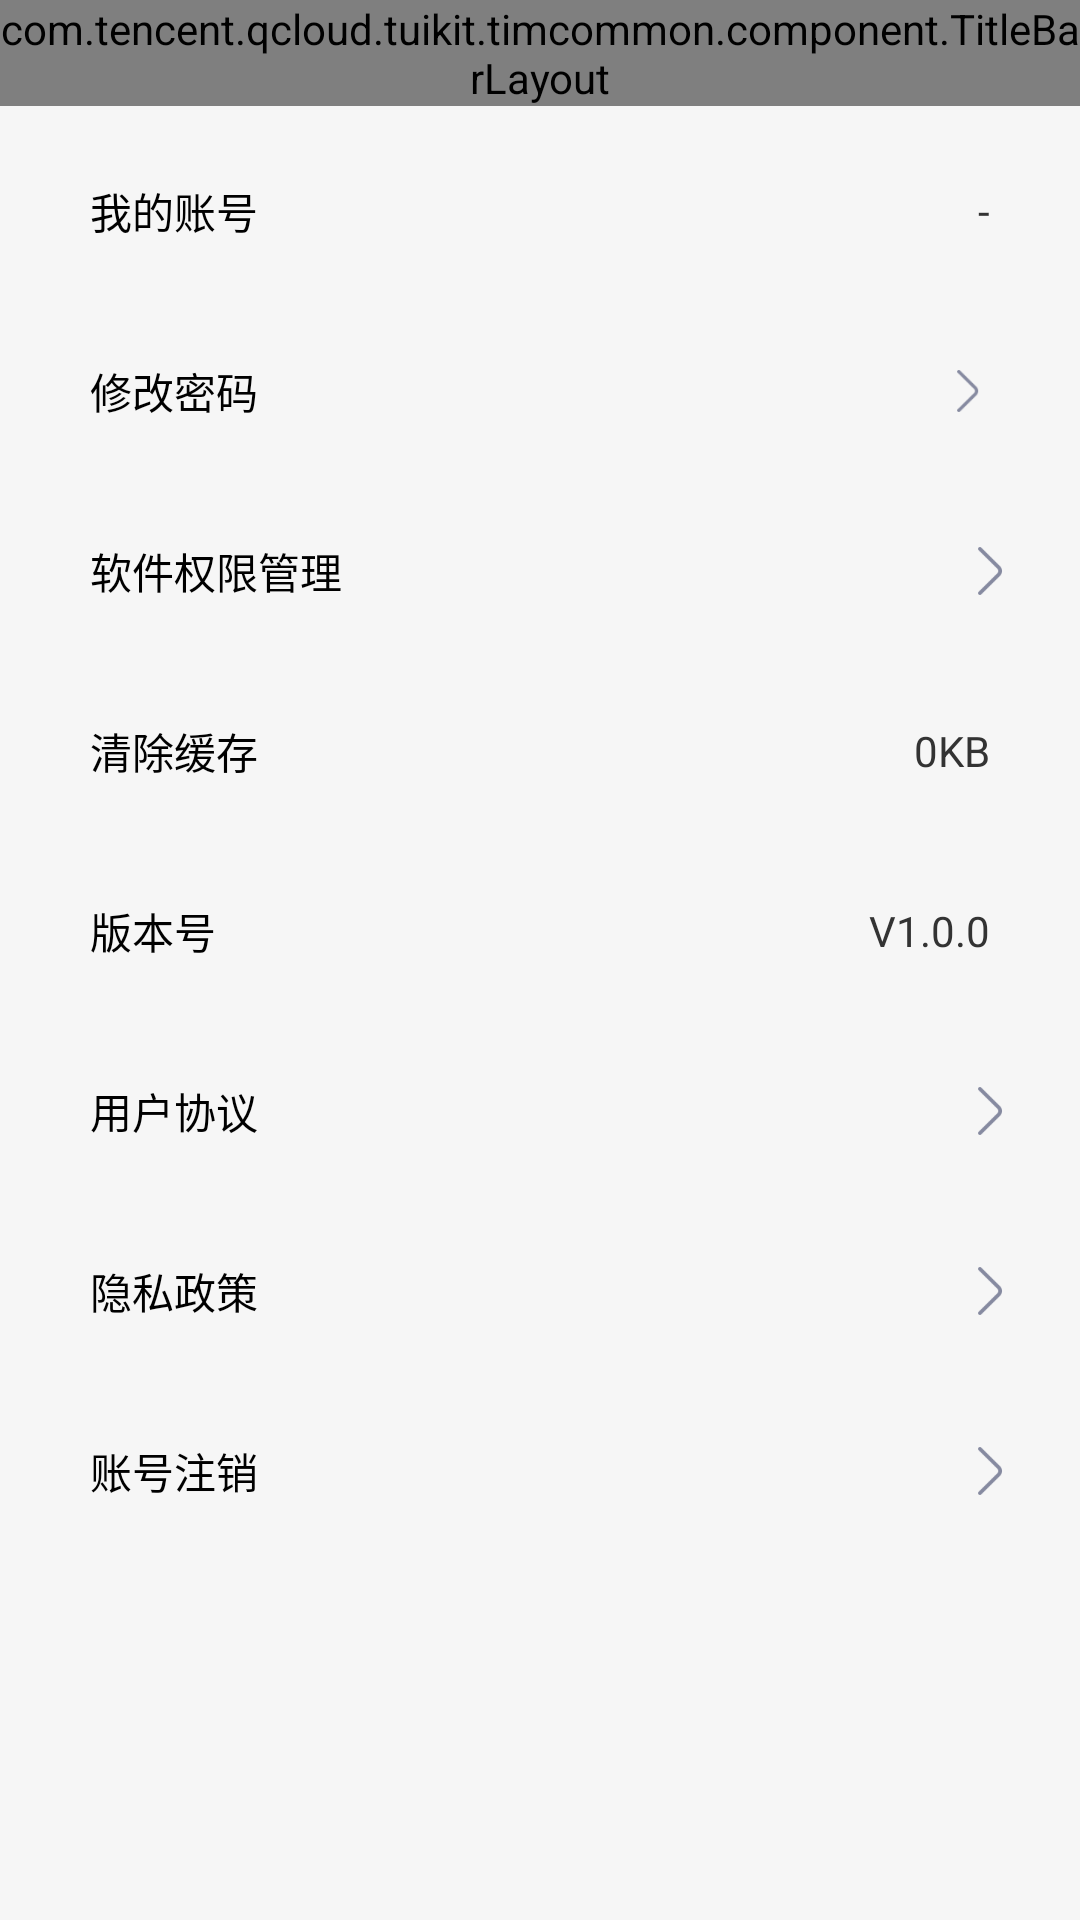

Here is an Android app screen rendered from its layout file. Give the layout XML and the strings, colors and styles it references.
<!-- AndroidManifest.xml: application theme DemoAppTheme -->
<!-- res/layout/activity_self_set.xml -->
<?xml version="1.0" encoding="utf-8"?>
<LinearLayout xmlns:android="http://schemas.android.com/apk/res/android"
    android:layout_width="match_parent"
    android:layout_height="match_parent"
    android:background="@color/white"
    android:orientation="vertical">

    <com.tencent.qcloud.tuikit.timcommon.component.TitleBarLayout
        android:id="@+id/self_detail_title_bar"
        android:layout_width="match_parent"
        android:layout_height="wrap_content" />

    <LinearLayout
        android:layout_width="match_parent"
        android:layout_height="match_parent"
        android:background="#F6F6F6"
        android:orientation="vertical">

        <FrameLayout
            android:layout_width="match_parent"
            android:layout_height="50dp"
            android:layout_marginLeft="15dp"
            android:layout_marginTop="10dp"
            android:layout_marginRight="15dp"
            android:background="@drawable/blue_btn_bg4">

            <TextView
                android:layout_width="wrap_content"
                android:layout_height="wrap_content"
                android:layout_gravity="center_vertical"
                android:layout_marginLeft="15dp"
                android:text="我的账号"
                android:textColor="#000000"
                android:textSize="14sp" />

            <TextView
                android:id="@+id/t_p"
                android:layout_width="wrap_content"
                android:layout_height="wrap_content"
                android:layout_gravity="center_vertical|right"
                android:layout_marginLeft="15dp"
                android:layout_marginRight="15dp"
                android:text="-"
                android:textColor="#ff333333"
                android:textSize="14sp" />

        </FrameLayout>

        <FrameLayout
            android:id="@+id/changePassword"
            android:layout_width="match_parent"
            android:layout_height="50dp"
            android:layout_marginLeft="15dp"
            android:layout_marginTop="10dp"
            android:layout_marginRight="15dp"
            android:background="@drawable/blue_btn_bg4" >

            <TextView
                android:layout_width="match_parent"
                android:layout_height="wrap_content"
                android:layout_gravity="center_vertical"
                android:paddingHorizontal="15dp"
                android:text="修改密码"
                android:textColor="#000000"
                android:textSize="14sp" />

            <ImageView
                android:layout_width="14dp"
                android:layout_height="14dp"
                android:layout_gravity="right|center"
                android:layout_marginRight="15dp"
                android:src="@mipmap/arrow_right" />


        </FrameLayout>

        <FrameLayout
            android:id="@+id/changePassword2"
            android:layout_width="match_parent"
            android:layout_height="50dp"
            android:layout_marginLeft="15dp"
            android:layout_marginTop="10dp"
            android:layout_marginRight="15dp"
            android:background="@drawable/blue_btn_bg4"
            android:visibility="gone">

            <TextView
                android:layout_width="match_parent"
                android:layout_height="wrap_content"
                android:layout_gravity="center_vertical"
                android:paddingHorizontal="15dp"
                android:text="设置交易密码"
                android:textColor="#000000"
                android:textSize="14sp" />

            <ImageView
                android:layout_width="14dp"
                android:layout_height="14dp"
                android:layout_gravity="right|center"
                android:layout_marginRight="15dp"
                android:src="@mipmap/arrow_right" />


        </FrameLayout>


        <TextView
            android:id="@+id/app"
            android:layout_width="match_parent"
            android:layout_height="50dp"
            android:layout_gravity="center_vertical"
            android:layout_marginLeft="15dp"
            android:layout_marginTop="10dp"
            android:layout_marginRight="15dp"
            android:background="@drawable/blue_btn_bg4"
            android:drawableRight="@mipmap/arrow_right"
            android:gravity="center_vertical"
            android:paddingLeft="15dp"
            android:paddingRight="10dp"
            android:text="软件权限管理"
            android:textColor="#000000"
            android:textSize="14sp" />

        <FrameLayout
            android:id="@+id/f_huanC"
            android:layout_width="match_parent"
            android:layout_height="50dp"
            android:layout_marginLeft="15dp"
            android:layout_marginTop="10dp"
            android:layout_marginRight="15dp"
            android:background="@drawable/blue_btn_bg4">

            <TextView
                android:layout_width="wrap_content"
                android:layout_height="wrap_content"
                android:layout_gravity="center_vertical"
                android:layout_marginLeft="15dp"
                android:text="清除缓存"
                android:textColor="#000000"
                android:textSize="14sp" />

            <TextView
                android:id="@+id/t_huanC"
                android:layout_width="wrap_content"
                android:layout_height="wrap_content"
                android:layout_gravity="center_vertical|right"
                android:layout_marginLeft="15dp"
                android:layout_marginRight="15dp"
                android:text="0KB"
                android:textColor="#ff333333"
                android:textSize="14sp" />

        </FrameLayout>

        <FrameLayout
            android:layout_width="match_parent"
            android:layout_height="50dp"
            android:layout_marginLeft="15dp"
            android:layout_marginTop="10dp"
            android:layout_marginRight="15dp"
            android:background="@drawable/blue_btn_bg4">

            <TextView
                android:layout_width="wrap_content"
                android:layout_height="wrap_content"
                android:layout_gravity="center_vertical"
                android:layout_marginLeft="15dp"
                android:text="版本号"
                android:textColor="#000000"
                android:textSize="14sp" />

            <TextView
                android:layout_width="wrap_content"
                android:layout_height="wrap_content"
                android:layout_gravity="center_vertical|right"
                android:layout_marginLeft="15dp"
                android:layout_marginRight="15dp"
                android:text="V1.0.0"
                android:textColor="#ff333333"
                android:textSize="14sp" />

        </FrameLayout>

        <TextView
            android:id="@+id/tvXieyi1"
            android:layout_width="match_parent"
            android:layout_height="50dp"
            android:layout_gravity="center_vertical"
            android:layout_marginLeft="15dp"
            android:layout_marginTop="10dp"
            android:layout_marginRight="15dp"
            android:background="@drawable/blue_btn_bg4"
            android:drawableRight="@mipmap/arrow_right"
            android:gravity="center_vertical"
            android:paddingLeft="15dp"
            android:paddingRight="10dp"
            android:text="用户协议"
            android:textColor="#000000"
            android:textSize="14sp" />

        <TextView
            android:id="@+id/tvXieyi2"
            android:layout_width="match_parent"
            android:layout_height="50dp"
            android:layout_gravity="center_vertical"
            android:layout_marginLeft="15dp"
            android:layout_marginTop="10dp"
            android:layout_marginRight="15dp"
            android:background="@drawable/blue_btn_bg4"
            android:drawableRight="@mipmap/arrow_right"
            android:gravity="center_vertical"
            android:paddingLeft="15dp"
            android:paddingRight="10dp"
            android:text="隐私政策"
            android:textColor="#000000"
            android:textSize="14sp" />

        <TextView
            android:id="@+id/account_cancel"
            android:layout_width="match_parent"
            android:layout_height="50dp"
            android:layout_gravity="center_vertical"
            android:layout_marginLeft="15dp"
            android:layout_marginTop="10dp"
            android:layout_marginRight="15dp"
            android:background="@drawable/blue_btn_bg4"
            android:drawableRight="@mipmap/arrow_right"
            android:gravity="center_vertical"
            android:paddingLeft="15dp"
            android:paddingRight="10dp"
            android:text="账号注销"
            android:textColor="#000000"
            android:textSize="14sp" />

    </LinearLayout>

</LinearLayout>
<!-- resources referenced by this layout -->
<resources>
  <!-- mipmap arrow_right: png bitmap (mipmap-xxhdpi, 1166 bytes) -->
  <style name="DemoAppTheme" parent="Theme.AppCompat.Light.NoActionBar">
          <item name="background">@color/white</item>
          
          <item name="android:statusBarColor">@android:color/transparent</item>
          
          <item name="actionSheetStyle">@style/ActionSheetStyleiOS7</item>
      </style>
  <!-- not gathered from this repository: default colours our renderer supplied (Android Studio template values) -->
  <color name="white">#FFFFFFFF</color>
</resources>
